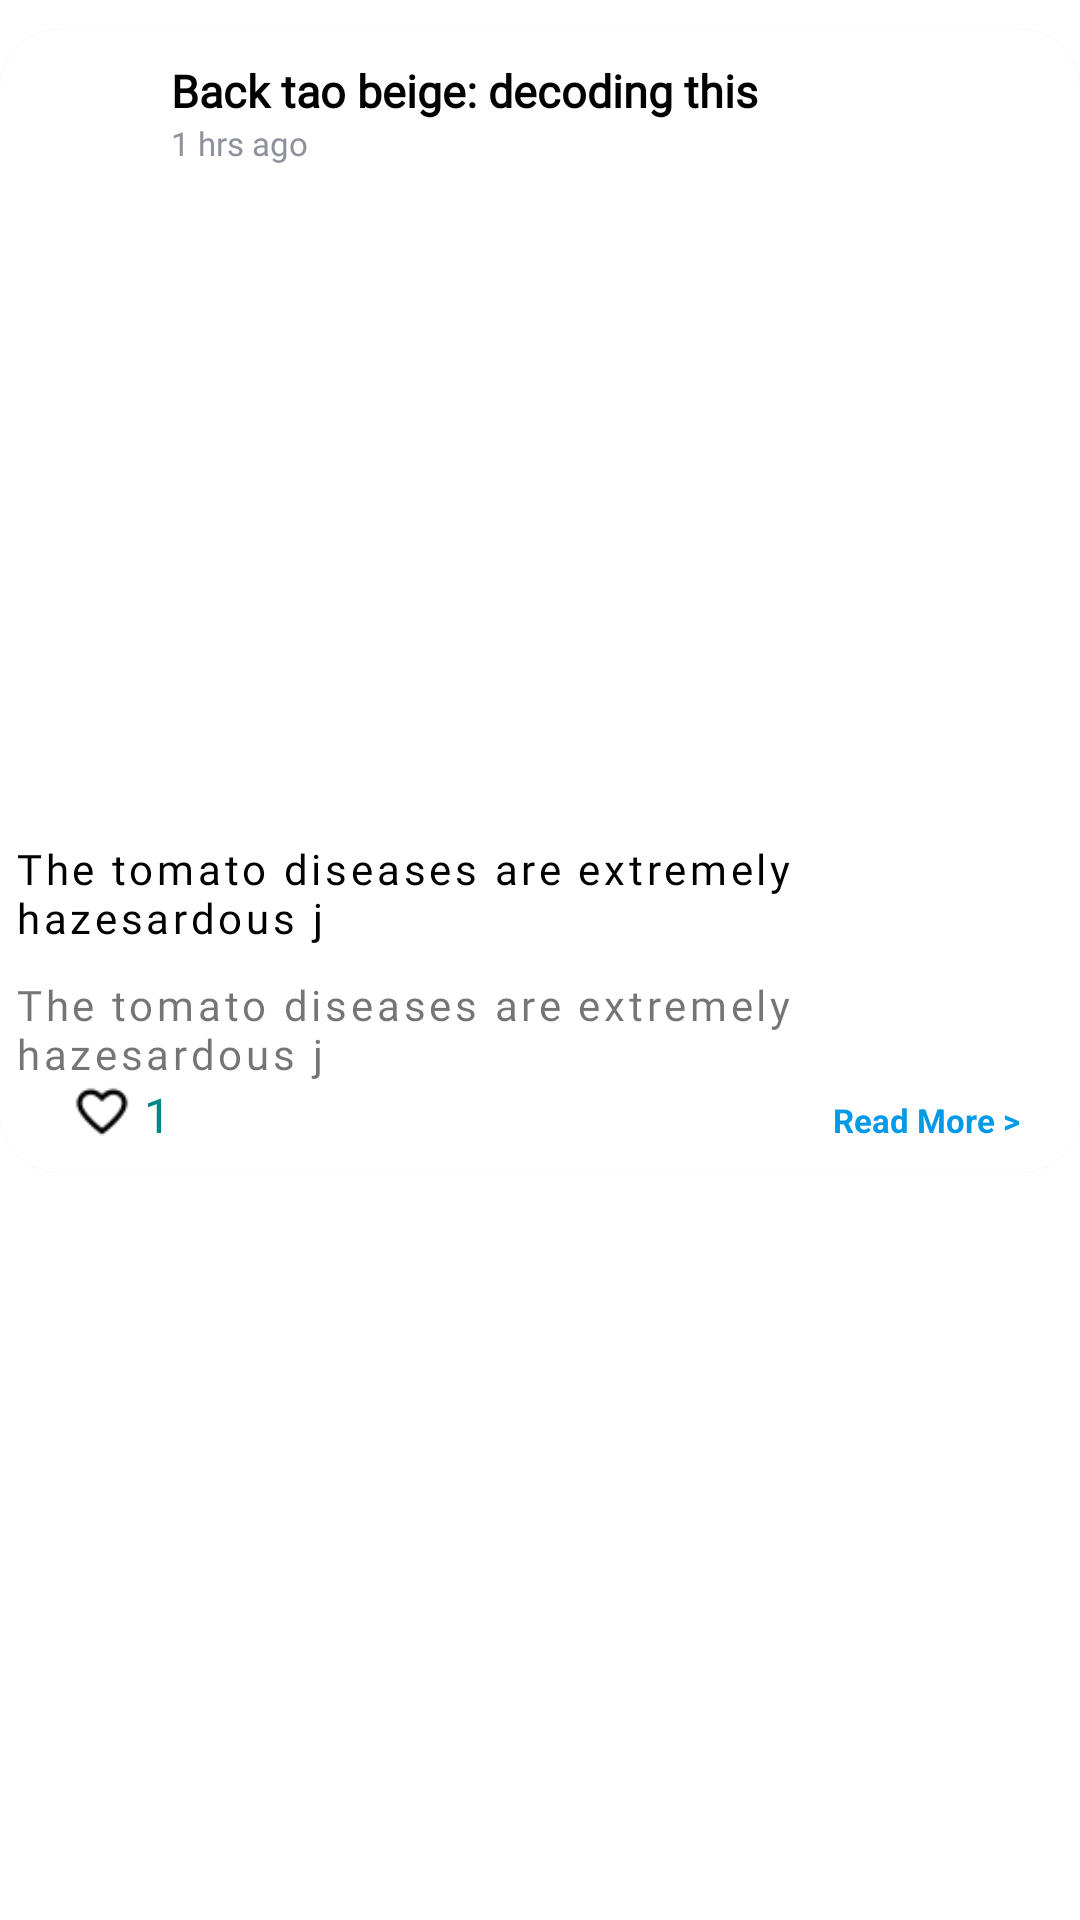

Reconstruct the res/layout file that produces this screen, plus the resources it refers to.
<!-- AndroidManifest.xml: application theme Theme.Mycroppy -->
<!-- res/layout/update_item.xml -->
<?xml version="1.0" encoding="utf-8"?>
<androidx.constraintlayout.widget.ConstraintLayout xmlns:android="http://schemas.android.com/apk/res/android"
xmlns:app="http://schemas.android.com/apk/res-auto"
xmlns:tools="http://schemas.android.com/tools"
android:layout_width="match_parent"
android:id="@+id/layout"
android:layout_height="wrap_content">>

<androidx.cardview.widget.CardView
    android:layout_width="match_parent"
    android:layout_height="wrap_content"
    app:cardCornerRadius="20dp"
    android:id="@+id/carditem"
    app:layout_constraintStart_toStartOf="parent"
    app:layout_constraintTop_toTopOf="parent"
    android:layout_marginHorizontal="0dp"
    android:layout_marginTop="10dp"
    android:elevation="3dp">
    <LinearLayout
        android:layout_width="match_parent"
        android:layout_height="match_parent"
        android:orientation="vertical">
        <RelativeLayout android:layout_width="match_parent"
            android:layout_height="50dp"
            android:layout_marginStart="10dp"
            android:layout_marginTop="10dp"
            xmlns:android="http://schemas.android.com/apk/res/android">

            <ImageView
                android:id="@+id/newsThumbnailImageView"
                android:layout_width="42dp"
                android:layout_height="42dp"
                android:src="@drawable/profile_round" />

            <TextView
                android:id="@+id/sendername"
                style="@style/viewParent.headerText"
                android:layout_marginLeft="5dp"
                android:layout_toRightOf="@id/newsThumbnailImageView"
                android:ellipsize="end"
                android:fontFamily="@font/my"
                android:maxLines="2"
                android:text="Back tao beige: decoding this "
                android:textSize="15sp" />


            <TextView
                android:layout_width="wrap_content"
                android:layout_height="wrap_content"
                android:layout_below="@+id/sendername"
                android:layout_marginLeft="5dp"
                android:layout_toRightOf="@id/newsThumbnailImageView"
                android:fontFamily="@font/my"
                android:text="1 hrs ago"
                android:id="@+id/timeposted"
                android:textColor="#8E909A"
                android:textSize="11sp" />


        </RelativeLayout>
        <ImageView
            android:layout_width="match_parent"
            android:layout_height="200dp"
            android:layout_margin="5dp"
            android:id="@+id/disease_ic"
            android:scaleType="centerCrop"
            android:src="@drawable/powerdy"/>
        <TextView
            android:layout_width="match_parent"
            android:layout_height="wrap_content"
            android:text="The tomato diseases are extremely hazesardous j"
            android:fontFamily="@font/my"
            android:id="@+id/newtitle"
            android:ellipsize="end"
            android:maxLines="15"
            android:layout_marginBottom="10dp"
            android:textColor="@color/contentTextColor"
            android:layout_marginHorizontal="5dp"
            android:letterSpacing="0.09"/>
        <TextView
            android:layout_width="match_parent"
            android:layout_height="wrap_content"
            android:text="The tomato diseases are extremely hazesardous j"
            android:fontFamily="@font/my"
            android:id="@+id/symptoms"
            android:ellipsize="end"
            android:maxLines="15"
            android:layout_marginHorizontal="5dp"
            android:letterSpacing="0.09"/>
        <RelativeLayout
            android:layout_width="match_parent"
            android:layout_height="20dp"
            android:layout_marginBottom="10dp"
            >
            <ImageView
                android:layout_width="wrap_content"
                android:id="@+id/likebtn"
                android:layout_height="wrap_content"
                android:layout_marginStart="20dp"
                android:src="@drawable/likebtn"/>
            <TextView
                android:layout_width="wrap_content"
                android:layout_height="wrap_content"
                android:text="1"
                android:textColor="@color/teal_700"
                android:textSize="16dp"
                android:layout_toRightOf="@id/likebtn"
                android:gravity="center"/>
        <TextView
            android:layout_width="wrap_content"
            android:layout_height="wrap_content"
            android:layout_marginEnd="20dp"
            android:layout_alignParentRight="true"
            android:layout_alignParentBottom="true"
            android:text="Read More >"
            android:textColor="#019AE8"
            android:textSize="11sp"
            android:textStyle="bold" />
        </RelativeLayout>
    </LinearLayout>


</androidx.cardview.widget.CardView>




</androidx.constraintlayout.widget.ConstraintLayout>
<!-- resources referenced by this layout -->
<resources>
  <color name="contentTextColor">#020000</color>
  <color name="teal_700">#FF018786</color>
  <!-- drawable likebtn: png bitmap (drawable, 547 bytes) -->
  <style name="viewParent.headerText">
          <item name="android:textColor">@color/contentTextColor</item>
          <item name="android:textSize">@dimen/headerTextSize</item>
          <item name="android:textStyle">bold</item>
      </style>
  <style name="Theme.Mycroppy" parent="Theme.MaterialComponents.DayNight.DarkActionBar">
          
          <item name="colorPrimary">@color/purple_700</item>
          <item name="colorPrimaryVariant">@color/teal_200</item>
          <item name="colorOnPrimary">@color/purple_200</item>
          
          <item name="colorSecondary">@color/black</item>
          <item name="colorSecondaryVariant">@color/black</item>
          <item name="colorOnSecondary">@color/black</item>
          
          <item name="android:statusBarColor" tools:targetApi="l">?attr/colorPrimaryVariant</item>
          
      </style>
  <dimen name="headerTextSize">25sp</dimen>
  <color name="purple_700">#00CC66</color>
  <color name="teal_200">#FF03DAC5</color>
  <color name="purple_200">#FFBB86FC</color>
  <color name="black">#FF000000</color>
</resources>
